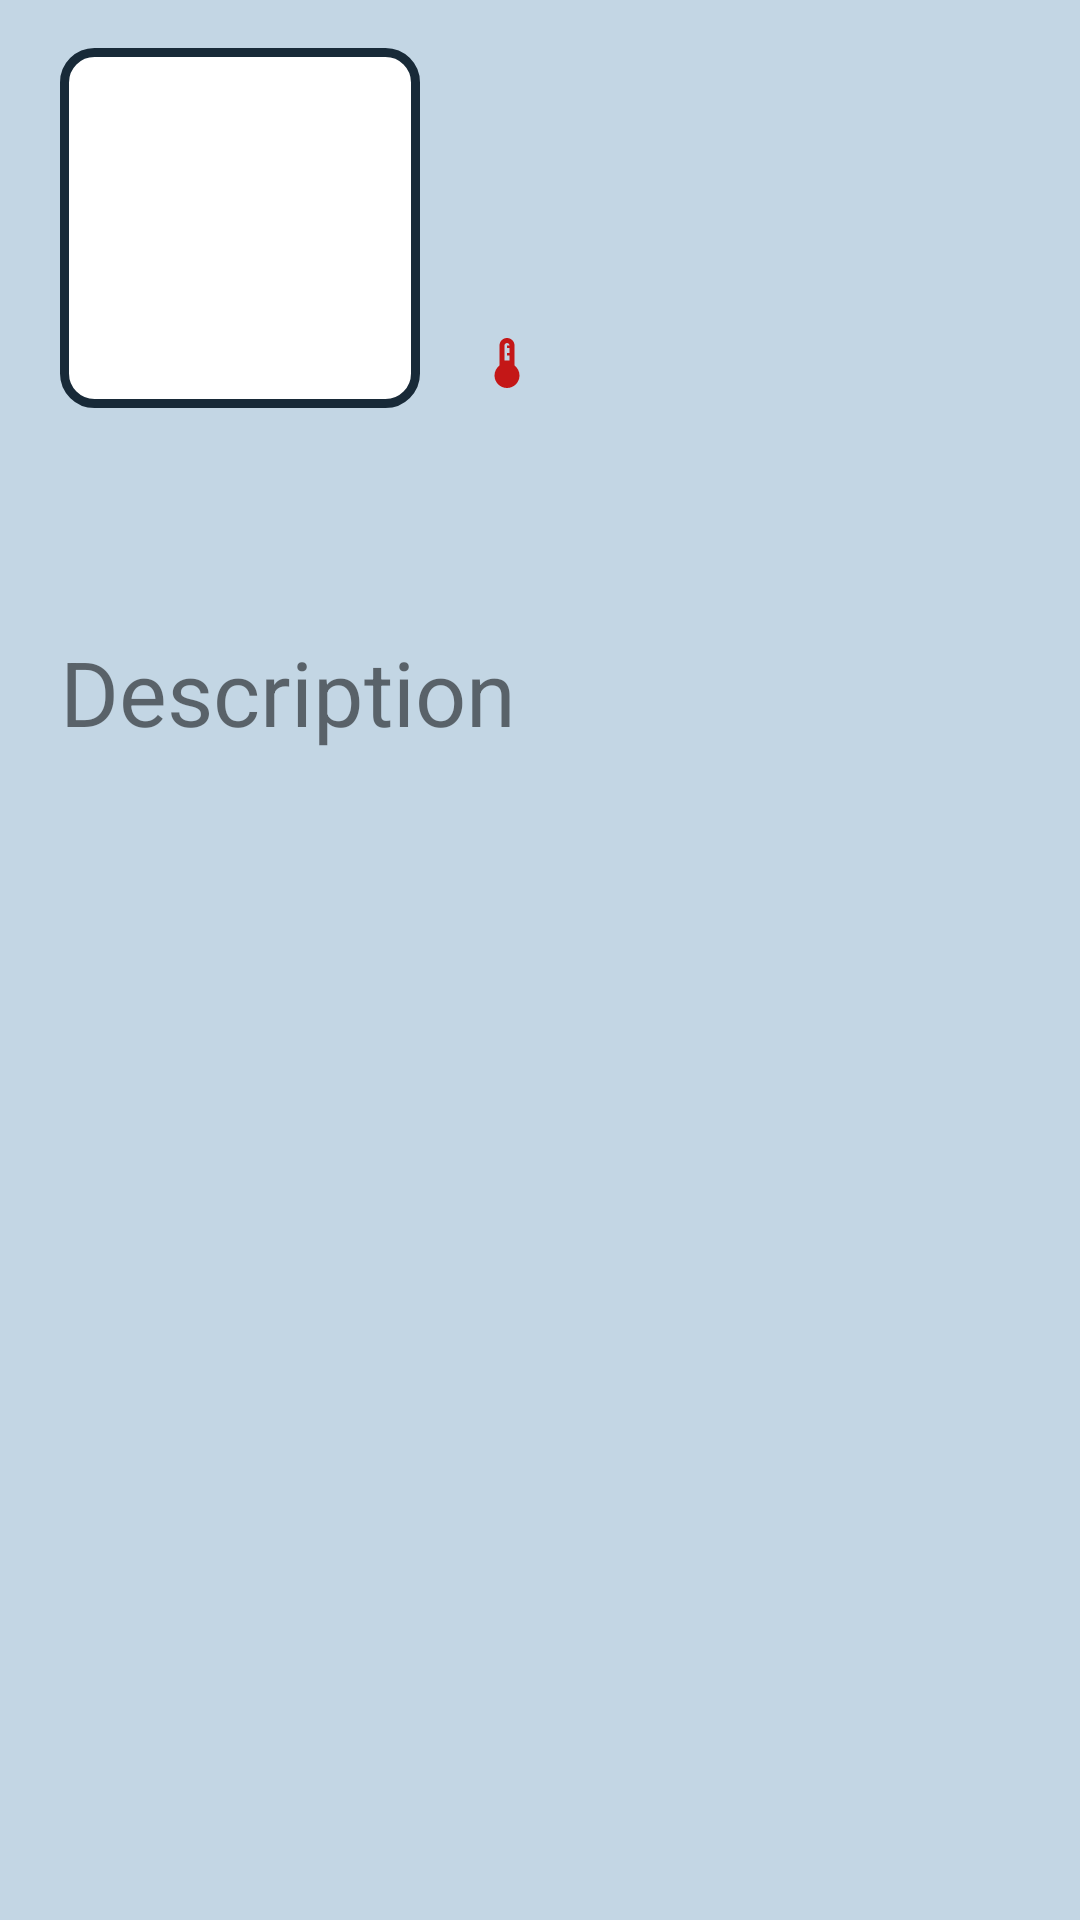

Reconstruct the res/layout file that produces this screen, plus the resources it refers to.
<!-- AndroidManifest.xml: application theme Theme.PunkApiTestApp -->
<!-- res/layout/activity_detail.xml -->
<?xml version="1.0" encoding="utf-8"?>
<androidx.coordinatorlayout.widget.CoordinatorLayout xmlns:android="http://schemas.android.com/apk/res/android"
    xmlns:app="http://schemas.android.com/apk/res-auto"
    xmlns:tools="http://schemas.android.com/tools"
    android:layout_width="match_parent"
    android:layout_height="match_parent"
    android:background="@color/backgorundListColor"
    tools:context=".ui.detail.DetailActivity">

<androidx.constraintlayout.widget.ConstraintLayout
    android:layout_width="match_parent"
    android:layout_height="match_parent">

    <androidx.constraintlayout.widget.ConstraintLayout
        android:id="@+id/item_details"
        android:layout_width="match_parent"
        android:layout_height="0dp"
        app:layout_constraintTop_toTopOf="parent"
        app:layout_constraintBottom_toBottomOf="parent">

        <ImageView
            android:id="@+id/image"
            android:layout_width="120dp"
            android:layout_height="120dp"
            android:layout_marginStart="20dp"
            android:layout_marginTop="16dp"
            android:background="@drawable/round_corners"
            android:contentDescription="@string/beer_image"
            app:layout_constraintStart_toStartOf="parent"
            app:layout_constraintTop_toTopOf="parent" />

        <TextView
            android:id="@+id/name"
            android:layout_width="0dp"
            android:layout_height="wrap_content"
            android:layout_marginStart="16dp"
            android:layout_marginTop="5dp"
            android:gravity="center"
            android:layout_marginEnd="10dp"
            android:textSize="18sp"
            android:textStyle="bold"
            app:layout_constraintEnd_toEndOf="parent"
            app:layout_constraintStart_toEndOf="@+id/image"
            app:layout_constraintTop_toTopOf="@+id/image" />

        <TextView
            android:id="@+id/year"
            android:layout_width="wrap_content"
            android:layout_height="wrap_content"
            android:gravity="center_vertical"
            android:layout_marginBottom="5dp"
            android:textSize="14sp"
            android:textStyle="normal"
            app:layout_constraintBottom_toTopOf="@+id/abv"
            app:layout_constraintStart_toStartOf="@+id/name" />


        <TextView
            android:id="@+id/abv"
            android:layout_width="wrap_content"
            android:layout_height="30dp"
            android:gravity="center_vertical"
            android:textSize="14sp"
            app:layout_constraintBottom_toBottomOf="@+id/image"
            app:layout_constraintStart_toStartOf="@+id/year" />

        <ImageView
            android:id="@+id/ic_thermostat"
            android:layout_width="20dp"
            android:layout_height="30dp"
            android:src="@drawable/ic_thermostat"
            android:layout_marginLeft="3dp"
            app:layout_constraintLeft_toRightOf="@+id/abv"
            app:layout_constraintBottom_toBottomOf="@+id/image"/>



        <TextView
            android:id="@+id/tag"
            android:layout_width="wrap_content"
            android:layout_height="wrap_content"
            android:layout_marginTop="30dp"
            android:text=""
            android:textSize="18sp"
            android:textStyle="bold"
            app:layout_constraintStart_toStartOf="@+id/image"
            app:layout_constraintTop_toBottomOf="@+id/image" />
        <TextView
            android:id="@+id/description_title"
            android:layout_width="wrap_content"
            android:layout_height="wrap_content"
            android:layout_marginTop="20dp"
            android:text="Description"
            android:textSize="30sp"
            app:layout_constraintStart_toStartOf="@+id/image"
            app:layout_constraintTop_toBottomOf="@+id/tag" />

        <TextView
            android:id="@+id/description"
            android:layout_width="0dp"
            android:layout_height="wrap_content"
            android:layout_marginTop="16dp"
            android:layout_marginEnd="16dp"
            android:textSize="16sp"
            app:layout_constraintEnd_toEndOf="parent"
            app:layout_constraintStart_toStartOf="@+id/description_title"
            app:layout_constraintTop_toBottomOf="@+id/description_title" />

    </androidx.constraintlayout.widget.ConstraintLayout>


    <ProgressBar
        android:id="@+id/pb"
        android:layout_width="100dp"
        android:layout_height="100dp"
        android:indeterminate="true"
        android:visibility="visible"
        app:layout_constraintBottom_toBottomOf="parent"
        app:layout_constraintLeft_toLeftOf="parent"
        app:layout_constraintRight_toRightOf="parent"
        app:layout_constraintTop_toTopOf="parent" />


    <androidx.appcompat.widget.LinearLayoutCompat
        android:id="@+id/ic_disconection"
        android:layout_width="wrap_content"
        android:layout_height="wrap_content"
        android:gravity="center"
        android:orientation="vertical"
        android:visibility="gone"
        app:layout_constraintBottom_toBottomOf="parent"
        app:layout_constraintLeft_toLeftOf="parent"
        app:layout_constraintRight_toRightOf="parent"
        app:layout_constraintTop_toTopOf="parent">


        <ImageView
            android:layout_width="150dp"
            android:layout_height="150dp"
            android:src="@drawable/ic_disconnect" />

        <TextView
            android:layout_width="wrap_content"
            android:layout_height="wrap_content"
            android:layout_marginTop="50dp"
            android:gravity="center"
            android:text="There is a problem with your internet connection!"
            android:textColor="@color/goodBlue"
            android:textSize="18sp"
            android:textStyle="normal" />

    </androidx.appcompat.widget.LinearLayoutCompat>

</androidx.constraintlayout.widget.ConstraintLayout>

</androidx.coordinatorlayout.widget.CoordinatorLayout>
<!-- resources referenced by this layout -->
<resources>
  <color name="backgorundListColor">#c3D6E4</color>
  <color name="goodBlue">#365E7C</color>
  <!-- drawable ic_thermostat (drawable) -->
  <vector android:height="24dp" android:tint="#C41717"
      android:viewportHeight="24" android:viewportWidth="24"
      android:width="24dp" xmlns:android="http://schemas.android.com/apk/res/android">
      <path android:fillColor="@android:color/white" android:pathData="M15,13L15,5c0,-1.66 -1.34,-3 -3,-3S9,3.34 9,5v8c-1.21,0.91 -2,2.37 -2,4 0,2.76 2.24,5 5,5s5,-2.24 5,-5c0,-1.63 -0.79,-3.09 -2,-4zM11,5c0,-0.55 0.45,-1 1,-1s1,0.45 1,1h-1v1h1v2h-1v1h1v2h-2L11,5z"/>
  </vector>
  <!-- drawable round_corners (drawable-v24) -->
  <?xml version="1.0" encoding="utf-8"?>
  <shape xmlns:android="http://schemas.android.com/apk/res/android">
      <solid android:color="@color/white" />
      <stroke
          android:width="@dimen/corner_stroke"
          android:color="@color/blue" />
      <padding
          android:left="@dimen/corner_padding"
          android:right="@dimen/corner_padding"
          android:bottom="@dimen/corner_padding"
          android:top="@dimen/corner_padding" />
      <corners
          android:topLeftRadius="@dimen/corner_radius_medium"
          android:topRightRadius="@dimen/corner_radius_medium"
          android:bottomRightRadius="@dimen/corner_radius_medium"
          android:bottomLeftRadius="@dimen/corner_radius_medium"
          />
  
  </shape>
  <string name="beer_image">Beer Image</string>
  <style name="Theme.PunkApiTestApp" parent="Theme.MaterialComponents.DayNight.DarkActionBar">
          
          <item name="colorPrimary">@color/goodBlue</item>
          <item name="colorPrimaryVariant">@color/blue</item>
          <item name="colorOnPrimary">@color/white</item>
          
          <item name="colorSecondary">@color/primaryThemeColor</item>
          <item name="colorSecondaryVariant">@color/teal_700</item>
          <item name="colorOnSecondary">@color/black</item>
          
          <item name="android:statusBarColor" tools:targetApi="l">?attr/colorPrimaryVariant</item>
          
      </style>
  <color name="white">#FFFFFFFF</color>
  <dimen name="corner_stroke">3dp</dimen>
  <color name="blue">#182A38</color>
  <dimen name="corner_padding">10dp</dimen>
  <dimen name="corner_radius_medium">10dp</dimen>
  <color name="primaryThemeColor">#5D90B8</color>
  <color name="teal_700">#FF018786</color>
  <color name="black">#FF000000</color>
</resources>
